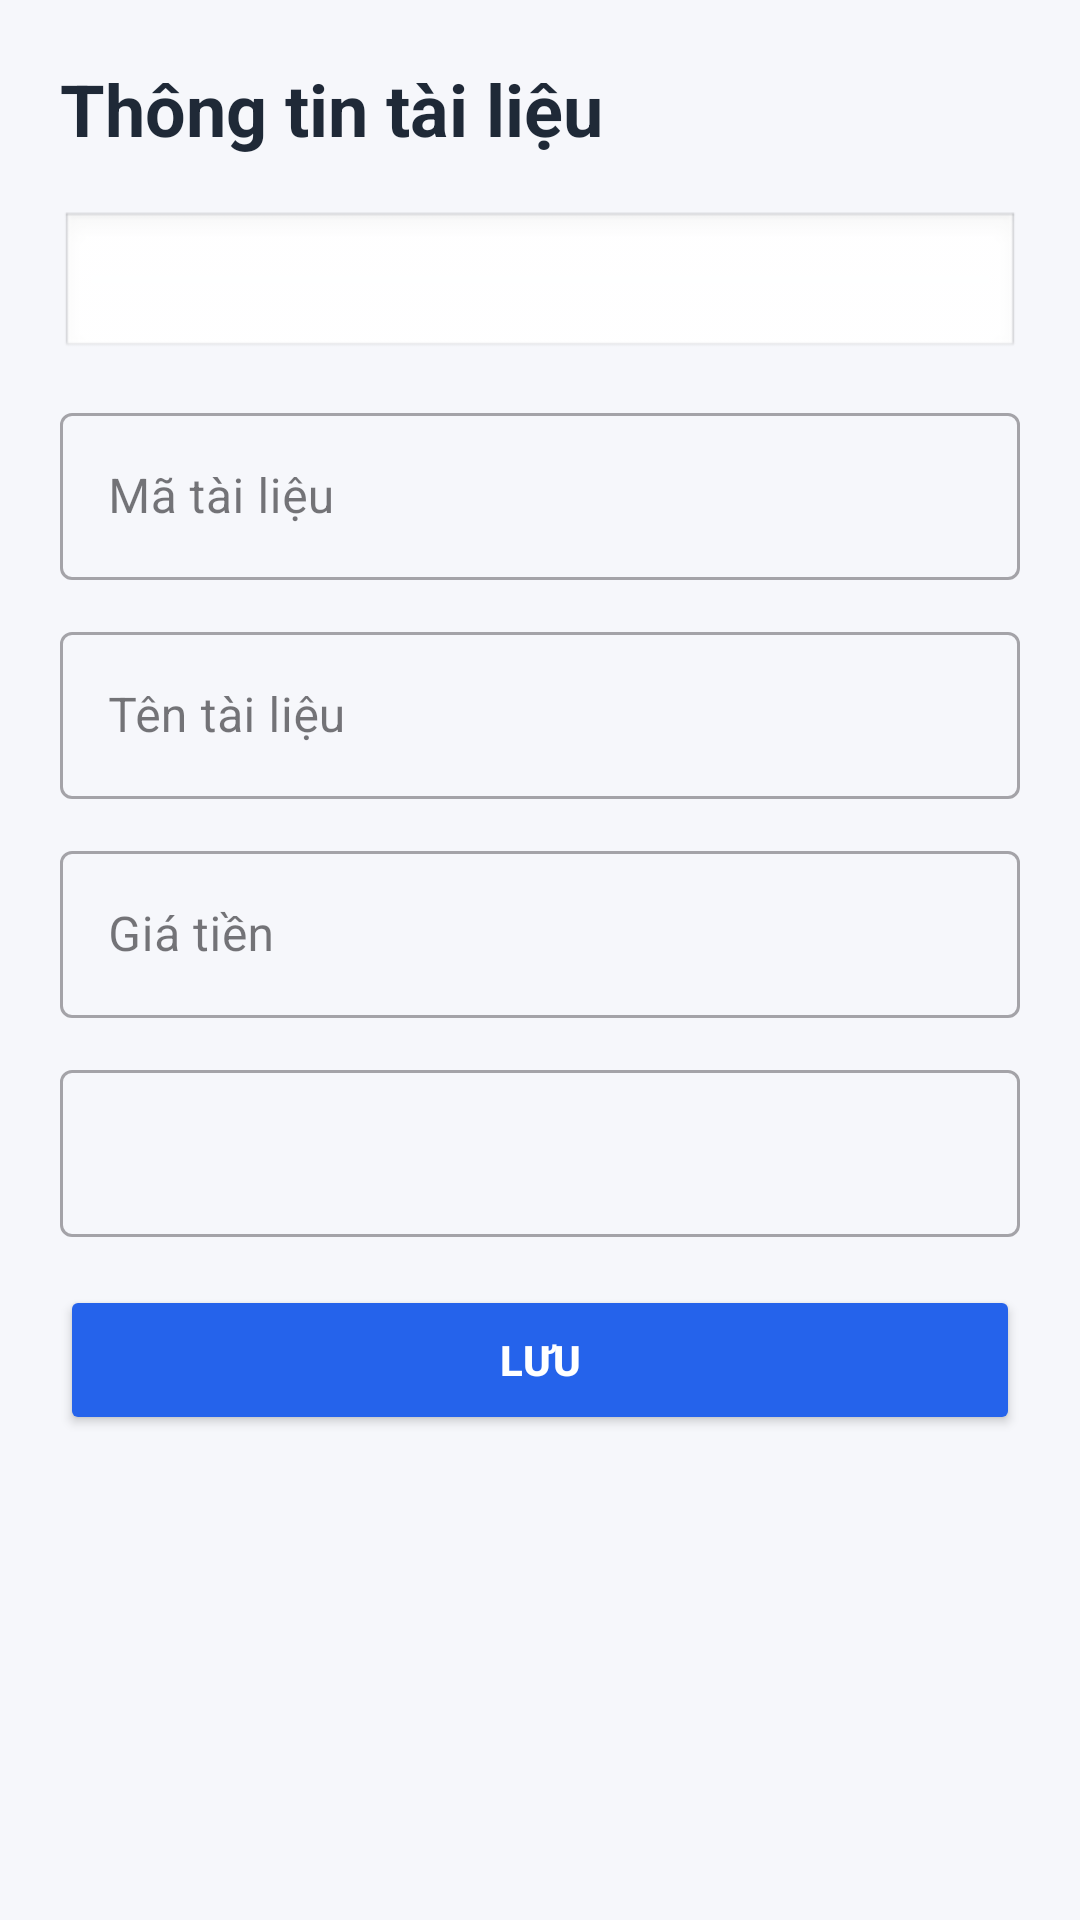

Write the Android layout XML for this screen, with the resource values it uses.
<!-- AndroidManifest.xml: application theme Theme.MyApplicationKTGK -->
<!-- res/layout/activity_add_edit.xml -->
<?xml version="1.0" encoding="utf-8"?>
<ScrollView xmlns:android="http://schemas.android.com/apk/res/android"
    android:layout_width="match_parent"
    android:layout_height="match_parent"
    android:background="@color/screen_background"
    android:fitsSystemWindows="true"
    android:padding="20dp">

    <LinearLayout
        android:layout_width="match_parent"
        android:layout_height="wrap_content"
        android:orientation="vertical">

        <TextView
            android:layout_width="wrap_content"
            android:layout_height="wrap_content"
            android:layout_marginBottom="18dp"
            android:text="@string/add_edit_title"
            android:textColor="@color/text_primary"
            android:textSize="24sp"
            android:textStyle="bold" />

        <Spinner
            android:id="@+id/spLoai"
            android:layout_width="match_parent"
            android:layout_height="50dp"
            android:layout_marginBottom="12dp"
            android:background="@android:drawable/edit_text"
            android:padding="10dp"
            android:spinnerMode="dropdown" />

        <com.google.android.material.textfield.TextInputLayout
            style="@style/Widget.MaterialComponents.TextInputLayout.OutlinedBox"
            android:layout_width="match_parent"
            android:layout_height="wrap_content"
            android:layout_marginBottom="12dp">

            <com.google.android.material.textfield.TextInputEditText
                android:id="@+id/edtMa"
                android:layout_width="match_parent"
                android:layout_height="wrap_content"
                android:hint="@string/document_id"
                android:singleLine="true" />
        </com.google.android.material.textfield.TextInputLayout>

        <com.google.android.material.textfield.TextInputLayout
            style="@style/Widget.MaterialComponents.TextInputLayout.OutlinedBox"
            android:layout_width="match_parent"
            android:layout_height="wrap_content"
            android:layout_marginBottom="12dp">

            <com.google.android.material.textfield.TextInputEditText
                android:id="@+id/edtTen"
                android:layout_width="match_parent"
                android:layout_height="wrap_content"
                android:hint="@string/document_name"
                android:singleLine="true" />
        </com.google.android.material.textfield.TextInputLayout>

        <com.google.android.material.textfield.TextInputLayout
            android:id="@+id/layoutGia"
            style="@style/Widget.MaterialComponents.TextInputLayout.OutlinedBox"
            android:layout_width="match_parent"
            android:layout_height="wrap_content"
            android:layout_marginBottom="12dp">

            <com.google.android.material.textfield.TextInputEditText
                android:id="@+id/edtGia"
                android:layout_width="match_parent"
                android:layout_height="wrap_content"
                android:hint="@string/price"
                android:inputType="numberDecimal"
                android:singleLine="true" />
        </com.google.android.material.textfield.TextInputLayout>

        <com.google.android.material.textfield.TextInputLayout
            style="@style/Widget.MaterialComponents.TextInputLayout.OutlinedBox"
            android:layout_width="match_parent"
            android:layout_height="wrap_content"
            android:layout_marginBottom="16dp">

            <com.google.android.material.textfield.TextInputEditText
                android:id="@+id/edtExtra"
                android:layout_width="match_parent"
                android:layout_height="wrap_content"
                android:inputType="numberDecimal"
                android:singleLine="true" />
        </com.google.android.material.textfield.TextInputLayout>

        <Button
            android:id="@+id/btnSave"
            android:layout_width="match_parent"
            android:layout_height="50dp"
            android:backgroundTint="@color/primary"
            android:text="@string/save"
            android:textColor="@color/white"
            android:textStyle="bold" />

    </LinearLayout>

</ScrollView>
<!-- resources referenced by this layout -->
<resources>
  <color name="primary">#2563EB</color>
  <color name="screen_background">#F6F7FB</color>
  <color name="text_primary">#1F2937</color>
  <color name="white">#FFFFFFFF</color>
  <string name="add_edit_title">Thông tin tài liệu</string>
  <string name="document_id">Mã tài liệu</string>
  <string name="document_name">Tên tài liệu</string>
  <string name="price">Giá tiền</string>
  <string name="save">Lưu</string>
  <style name="Theme.MyApplicationKTGK" parent="Base.Theme.MyApplicationKTGK" />
  <style name="Base.Theme.MyApplicationKTGK" parent="Theme.Material3.DayNight.NoActionBar">
          
          
      </style>
</resources>
